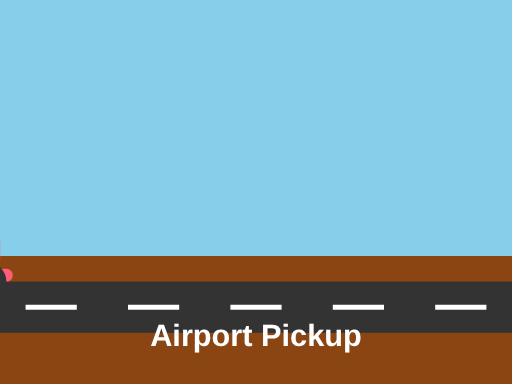
t = 0.00 s
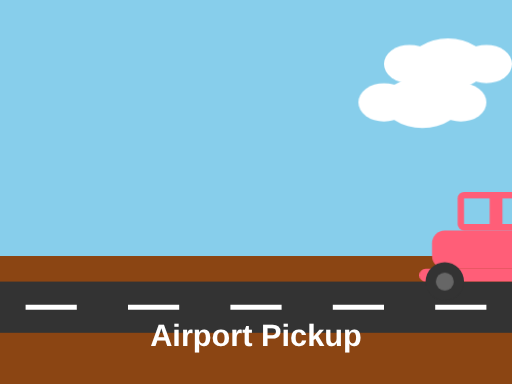
t = 5.00 s
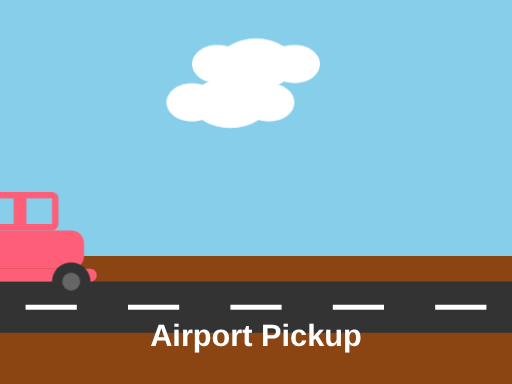
t = 8.75 s

The animated SVG that drew these frames (rendered in a browser with its animation timeline set to each time). Animation: 3 CSS @keyframes rules; frames cover the first 8.75 s, repeats indefinitely.

<svg width="400" height="300" viewBox="0 0 400 300" xmlns="http://www.w3.org/2000/svg">
  <style>
    .car {
      animation: drive 8s linear infinite;
    }
    .wheel {
      animation: rotate 2s linear infinite;
    }
    .cloud {
      animation: float 15s linear infinite;
    }
    @keyframes drive {
      0% { transform: translateX(-150px); }
      100% { transform: translateX(550px); }
    }
    @keyframes rotate {
      0% { transform: rotate(0deg); }
      100% { transform: rotate(360deg); }
    }
    @keyframes float {
      0% { transform: translateX(450px); }
      100% { transform: translateX(-150px); }
    }
  </style>
  
  <!-- Sky background -->
  <rect width="400" height="200" fill="#87CEEB" />
  
  <!-- Ground -->
  <rect y="200" width="400" height="100" fill="#8B4513" />
  
  <!-- Road -->
  <rect y="220" width="400" height="40" fill="#333" />
  <line x1="20" y1="240" x2="60" y2="240" stroke="#FFF" stroke-width="4" stroke-dasharray="40,40" />
  <line x1="100" y1="240" x2="140" y2="240" stroke="#FFF" stroke-width="4" stroke-dasharray="40,40" />
  <line x1="180" y1="240" x2="220" y2="240" stroke="#FFF" stroke-width="4" stroke-dasharray="40,40" />
  <line x1="260" y1="240" x2="300" y2="240" stroke="#FFF" stroke-width="4" stroke-dasharray="40,40" />
  <line x1="340" y1="240" x2="380" y2="240" stroke="#FFF" stroke-width="4" stroke-dasharray="40,40" />
  
  <!-- Clouds -->
  <g class="cloud" style="animation-delay: 0s;">
    <ellipse cx="100" cy="50" rx="30" ry="20" fill="white" />
    <ellipse cx="70" cy="50" rx="20" ry="15" fill="white" />
    <ellipse cx="130" cy="50" rx="20" ry="15" fill="white" />
  </g>
  
  <g class="cloud" style="animation-delay: -5s;">
    <ellipse cx="280" cy="80" rx="30" ry="20" fill="white" />
    <ellipse cx="250" cy="80" rx="20" ry="15" fill="white" />
    <ellipse cx="310" cy="80" rx="20" ry="15" fill="white" />
  </g>
  
  <!-- Car -->
  <g class="car">
    <!-- Car body -->
    <rect x="50" y="180" width="100" height="30" rx="10" fill="#FF5E78" />
    <rect x="70" y="150" width="60" height="30" rx="5" fill="#FF5E78" />
    <rect x="40" y="210" width="120" height="10" rx="5" fill="#FF5E78" />
    
    <!-- Windows -->
    <rect x="75" y="155" width="20" height="20" fill="#87CEEB" />
    <rect x="105" y="155" width="20" height="20" fill="#87CEEB" />
    
    <!-- Wheels -->
    <g transform="translate(60, 220)">
      <circle class="wheel" cx="0" cy="0" r="15" fill="#333" />
      <circle cx="0" cy="0" r="7" fill="#666" />
    </g>
    
    <g transform="translate(140, 220)">
      <circle class="wheel" cx="0" cy="0" r="15" fill="#333" />
      <circle cx="0" cy="0" r="7" fill="#666" />
    </g>
  </g>
  
  <!-- Text -->
  <text x="200" y="270" font-family="Arial" font-size="24" font-weight="bold" text-anchor="middle" fill="white">Airport Pickup</text>
</svg>

